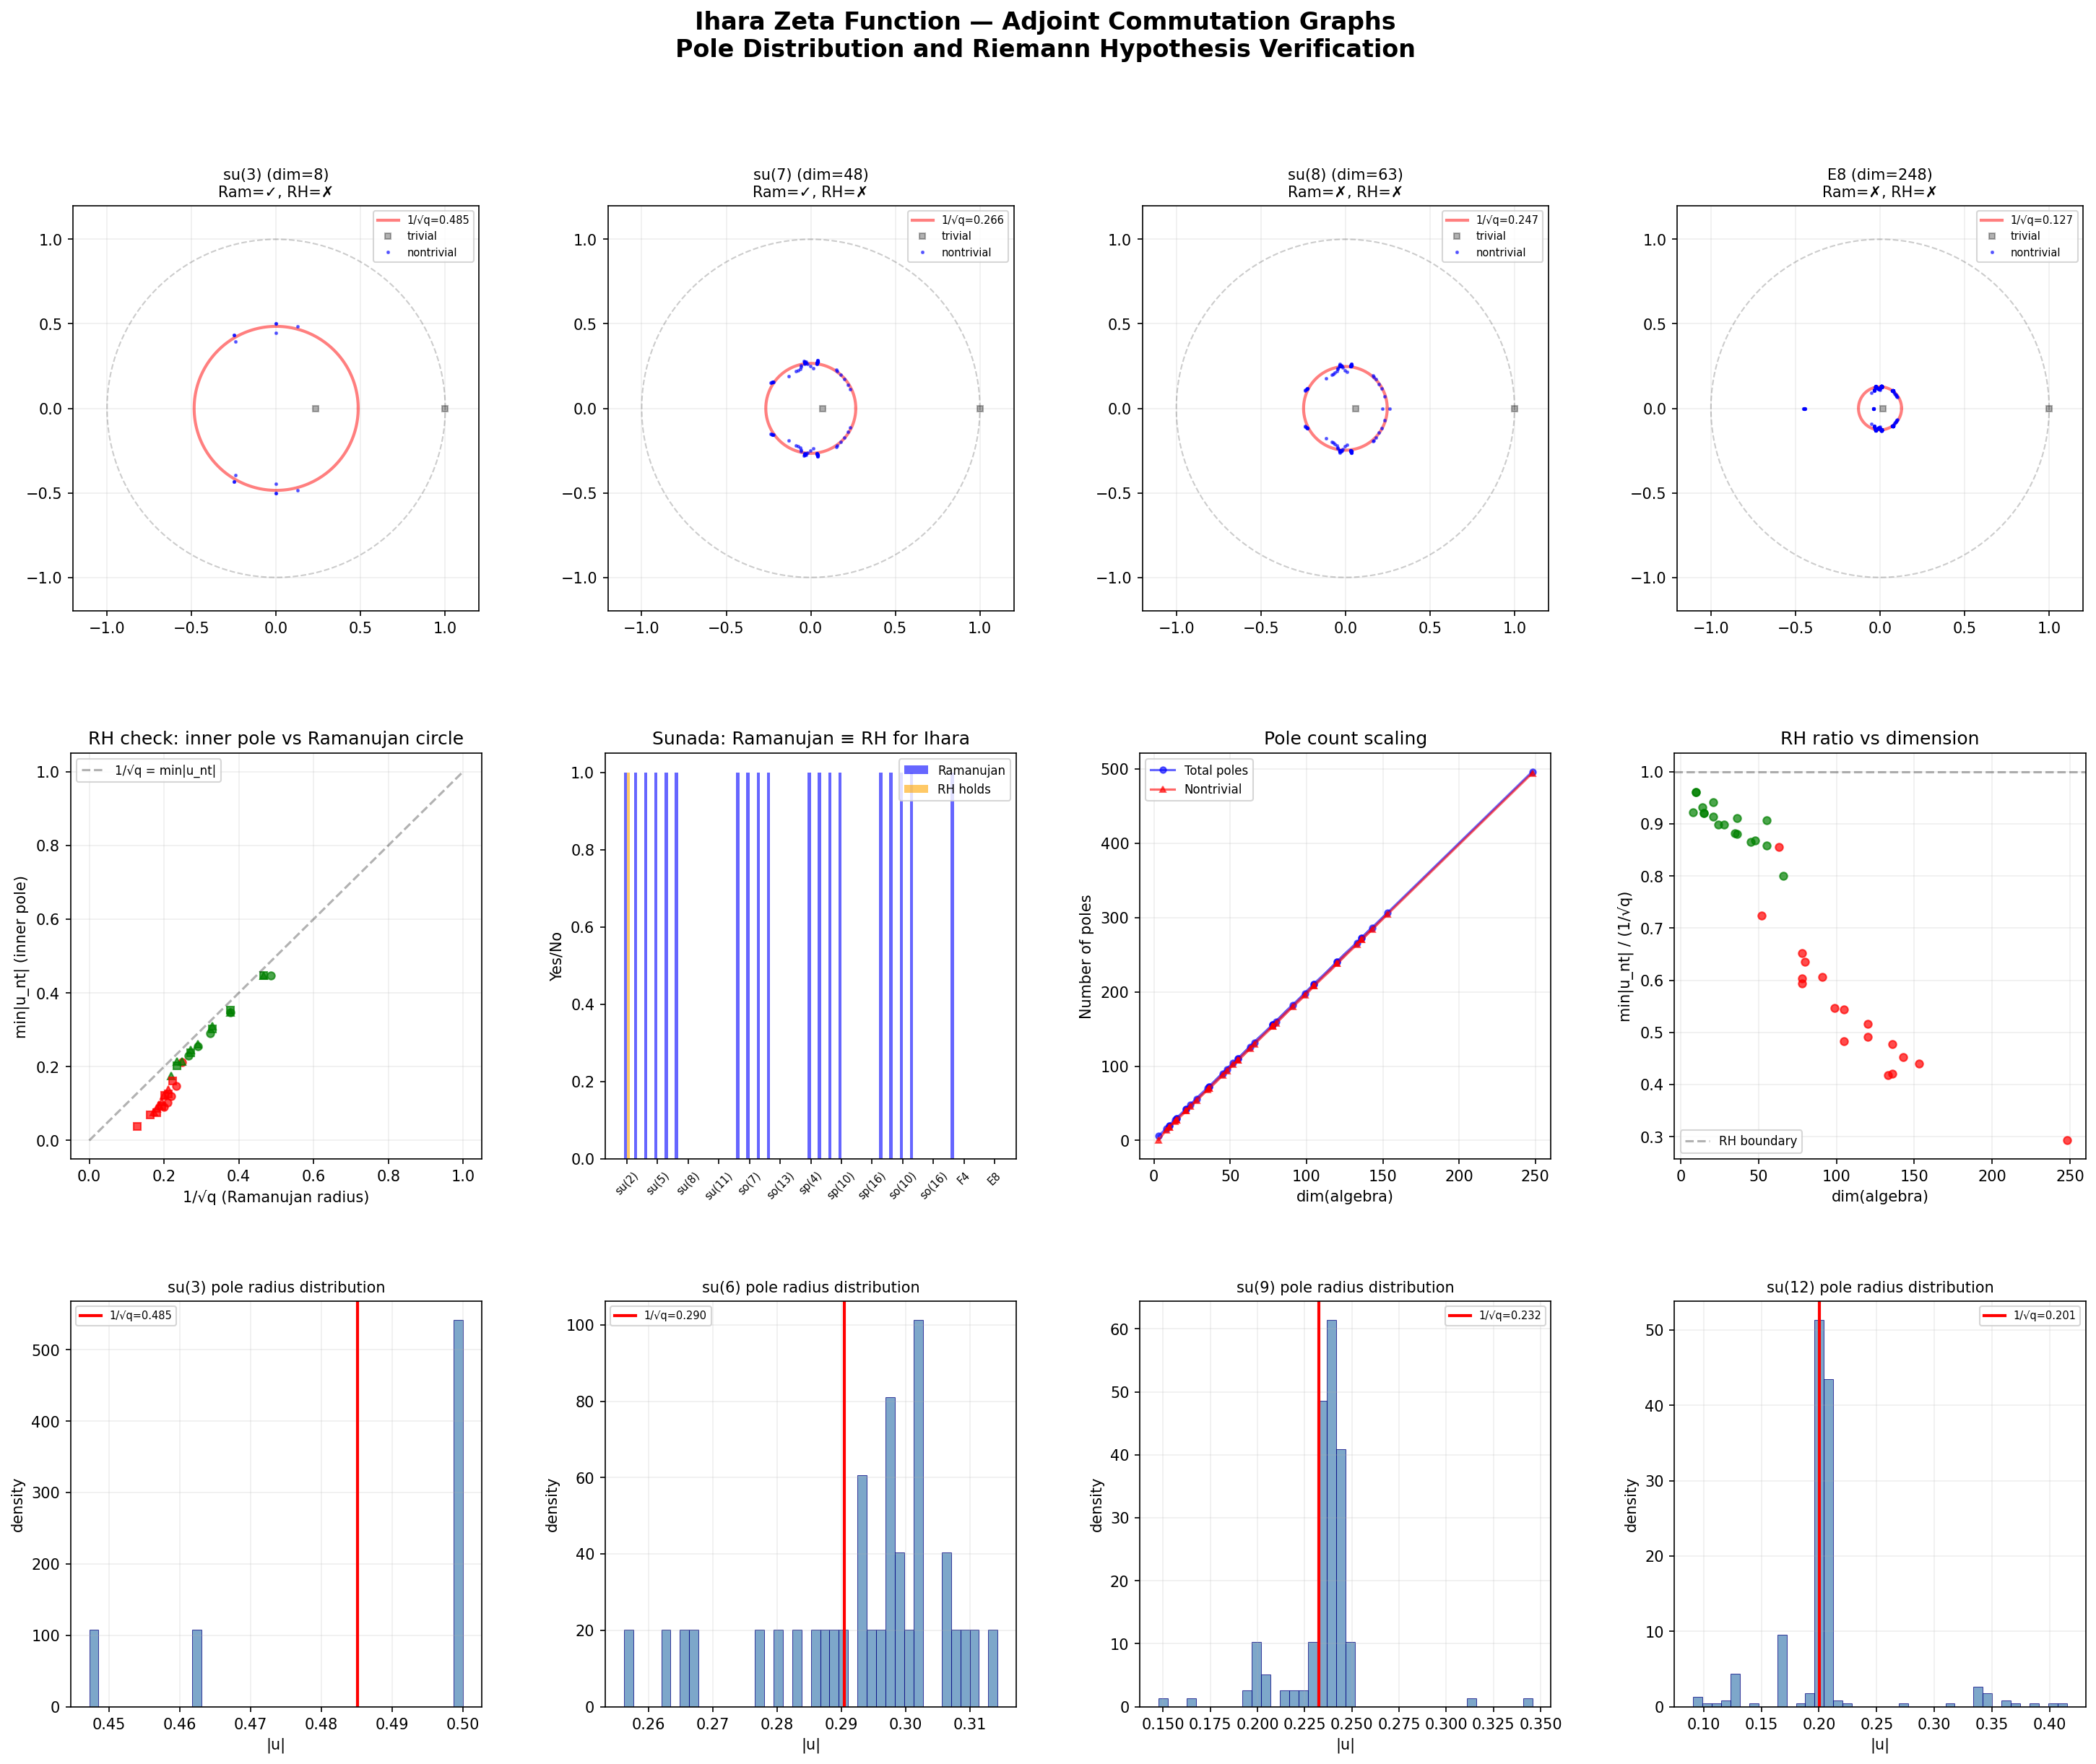

This chart was generated by the following Python code:
"""
Priority 3: Ihara Zeta Function of Adjoint Commutation Graphs
==============================================================

Computes the Ihara zeta function Z(u) for the adjoint commutation graph
of ALL simple Lie algebras, and verifies:

1. Sunada's equivalence: Ramanujan ⟺ Riemann Hypothesis for Z(u)
   (all nontrivial poles lie on |u| = 1/√q for regular graphs;
    generalised to the "Ramanujan circle" for irregular graphs)

2. Pole distribution: how the pole structure changes across families

3. N→∞ limit: how the pole density evolves with growing rank

THEORY:
  For a general (possibly irregular) graph G with adjacency matrix A and
  degree matrix D = diag(deg(v)):

    Z(u)^{-1} = det(I - uA + u²(D - I))

  (Bass's formula — no regularity needed.)

  The poles of Z(u) are the values u where Z(u)^{-1} = 0.
  This reduces to a polynomial eigenvalue problem:

    det(u²Q - uA + I) = 0,  Q = D - I

  which we linearise as a 2n×2n generalised eigenvalue problem.

  For REGULAR graphs (degree q+1):
    Q = qI, and the poles satisfy: 1 - uλ + qu² = 0
    where λ are eigenvalues of A.
    → u = (λ ± √(λ²-4q)) / (2q)

  RIEMANN HYPOTHESIS FOR IHARA ZETA:
    The nontrivial poles of Z(u) satisfy |u| = q^{-1/2}
    ⟺ the graph is Ramanujan.

  For IRREGULAR graphs, the generalised RH involves the spectral radius
  of the universal cover (Hashimoto operator). We use the empirical
  definition: all "bulk" poles lie on/inside a critical circle.
"""
import numpy as np
import matplotlib
matplotlib.use('Agg')
import matplotlib.pyplot as plt
from matplotlib.gridspec import GridSpec
import os
import sys

sys.path.insert(0, os.path.dirname(__file__))
from ramanujan_extended import (
    roots_A, roots_B, roots_C, roots_D,
    roots_G2, roots_F4, roots_E6, roots_E7, roots_E8,
    adjacency_from_roots, spectral_analysis,
)


# ============================================================
# 1. Ihara zeta poles via Bass's determinant formula
# ============================================================

def ihara_poles_bass(adjacency):
    """
    Compute poles of the Ihara zeta Z(u) for a general graph via Bass's formula.

    Z(u)^{-1} = det(I - uA + u²Q)  where Q = D - I, D = degree matrix.

    Poles are solutions of: det(u²Q - uA + I) = 0
    Linearise:  M·v = u·N·v  where
      M = [[I, -A], [0, I]]
      N = [[0, -Q], [I, 0]]

    Returns (poles, pole_info) where pole_info has classification details.
    """
    n = adjacency.shape[0]
    D = np.diag(adjacency.sum(axis=1))
    Q = D - np.eye(n)
    I_n = np.eye(n)
    Z = np.zeros((n, n))

    M = np.block([[I_n, -adjacency], [Z, I_n]])
    N = np.block([[Z, -Q], [I_n, Z]])

    det_N = np.linalg.det(N)
    if abs(det_N) > 1e-12:
        # N is invertible: standard eigenvalue problem
        poles = np.linalg.eigvals(np.linalg.solve(N, M))
    else:
        # N singular: use generalised eigenvalue via scipy
        try:
            from scipy.linalg import eigvals as sp_eigvals
            poles = sp_eigvals(M, N)
            # Filter out infinities
            poles = poles[np.isfinite(poles)]
        except ImportError:
            # Fallback: eigenvalue approach using adjacency spectrum
            poles = _ihara_poles_from_spectrum(adjacency)

    return poles


def _ihara_poles_from_spectrum(adjacency):
    """Fallback: compute Ihara poles using adjacency eigenvalues (mean-field Q)."""
    degrees = adjacency.sum(axis=1)
    q_mean = np.mean(degrees) - 1
    eigenvalues = np.linalg.eigvals(adjacency)
    poles = []
    for lam in eigenvalues:
        disc = lam**2 - 4 * q_mean + 0j
        sqrt_d = np.sqrt(disc)
        if abs(q_mean) > 1e-10:
            poles.extend([(lam + sqrt_d) / (2 * q_mean),
                          (lam - sqrt_d) / (2 * q_mean)])
        elif abs(lam) > 1e-10:
            poles.append(1.0 / lam)
    return np.array(poles, dtype=complex)


def ihara_poles_hashimoto(adjacency):
    """
    Compute Ihara poles via the Hashimoto (edge adjacency) operator.

    The Hashimoto operator T_e on directed edges (i→j) is defined by:
      T_e[(i→j), (k→l)] = 1  iff j=k AND l≠i (non-backtracking step)

    Then: Z(u)^{-1} = det(I - u·T_e)
    and the poles are u = 1/μ where μ are eigenvalues of T_e.

    This is the EXACT formulation — valid for any graph, no regularity needed.
    """
    n = adjacency.shape[0]

    # Build directed edge list
    edges = []
    for i in range(n):
        for j in range(n):
            if adjacency[i, j] > 0.5:
                edges.append((i, j))

    m = len(edges)  # number of directed edges = 2|E| for undirected
    if m == 0:
        return np.array([]), edges

    # Build Hashimoto operator
    T_e = np.zeros((m, m), dtype=np.float64)
    edge_index = {e: idx for idx, e in enumerate(edges)}

    for idx, (i, j) in enumerate(edges):
        # Find all edges (j, k) where k != i
        for k in range(n):
            if k != i and adjacency[j, k] > 0.5:
                jk_idx = edge_index.get((j, k))
                if jk_idx is not None:
                    T_e[jk_idx, idx] = 1.0

    # Eigenvalues of T_e
    eigenvalues = np.linalg.eigvals(T_e)

    # Poles of Z(u) = 1/μ for nonzero μ
    nonzero = eigenvalues[np.abs(eigenvalues) > 1e-10]
    poles = 1.0 / nonzero

    return poles, eigenvalues


# ============================================================
# 2. Pole classification and Riemann Hypothesis check
# ============================================================

def classify_poles(poles, adjacency):
    """
    Classify Ihara poles into trivial and nontrivial, and verify the RH.

    For a graph with mean degree q+1:
      - Trivial poles: u = ±1/q (from λ = ±(q+1)) and u = ±1 (from Betti factor)
      - Nontrivial poles: all others
      - RH circle radius: 1/√q

    Ramanujan ⟺ all nontrivial poles satisfy |u| ≥ 1/√q
    """
    degrees = adjacency.sum(axis=1)
    d_mean = np.mean(degrees)
    q_mean = d_mean - 1
    d_max = np.max(degrees)
    d_min = np.min(degrees)

    # Reference circles
    ram_radius = 1.0 / np.sqrt(q_mean) if q_mean > 0 else float('inf')
    trivial_radius = 1.0 / q_mean if q_mean > 0 else float('inf')

    # Spectral info
    spec = spectral_analysis(adjacency)

    # Classify poles
    trivial_poles = []
    nontrivial_poles = []

    for p in poles:
        if not np.isfinite(p):
            continue
        ap = abs(p)
        # Trivial: near ±1/d_mean, ±1/(d_mean-2), or ±1
        if abs(ap - 1.0) < 0.01 or abs(ap - trivial_radius) < 0.01:
            trivial_poles.append(p)
        else:
            nontrivial_poles.append(p)

    nontrivial_poles = np.array(nontrivial_poles) if nontrivial_poles else np.array([], dtype=complex)
    trivial_poles = np.array(trivial_poles) if trivial_poles else np.array([], dtype=complex)

    # RH check: all nontrivial poles on or outside the Ramanujan circle
    if len(nontrivial_poles) > 0:
        min_nt_radius = np.min(np.abs(nontrivial_poles))
        max_nt_radius = np.max(np.abs(nontrivial_poles))
        rh_holds = min_nt_radius >= ram_radius - 1e-6
    else:
        min_nt_radius = float('inf')
        max_nt_radius = 0
        rh_holds = True

    return {
        'poles': poles,
        'trivial': trivial_poles,
        'nontrivial': nontrivial_poles,
        'n_trivial': len(trivial_poles),
        'n_nontrivial': len(nontrivial_poles),
        'ram_radius': ram_radius,
        'trivial_radius': trivial_radius,
        'min_nt_radius': min_nt_radius,
        'max_nt_radius': max_nt_radius,
        'rh_holds': rh_holds,
        'is_ramanujan': spec['is_ramanujan'],
        'd_mean': d_mean,
        'q_mean': q_mean,
        'd_max': d_max,
        'd_min': d_min,
        'spectral': spec,
    }


# ============================================================
# 3. Comprehensive analysis for a single algebra
# ============================================================

def analyze_algebra(name, rank, all_roots, simple):
    """Full Ihara analysis for one algebra."""
    adj = adjacency_from_roots(rank, all_roots, simple)
    dim = adj.shape[0]

    # Method 1: Bass determinant formula
    poles_bass = ihara_poles_bass(adj)

    # Method 2: Hashimoto (only for small graphs, memory: O(4|E|²))
    n_edges = int(np.sum(adj) / 2)
    n_directed = 2 * n_edges
    use_hashimoto = n_directed <= 4000  # Memory limit

    poles_hash = None
    hash_eigenvalues = None
    if use_hashimoto:
        poles_hash, hash_eigenvalues = ihara_poles_hashimoto(adj)

    # Classification
    info = classify_poles(poles_bass, adj)

    # Betti number
    betti = n_edges - dim + 1

    info.update({
        'name': name,
        'dim': dim,
        'n_edges': n_edges,
        'betti': betti,
        'poles_bass': poles_bass,
        'poles_hashimoto': poles_hash,
        'hash_eigenvalues': hash_eigenvalues,
        'adjacency': adj,
    })

    return info


# ============================================================
# 4. Build catalog and run analysis
# ============================================================

def build_ihara_catalog():
    """Build catalog of all algebras for Ihara analysis."""
    catalog = []

    # A_n = su(n+1)
    for n in range(1, 12):
        r, roots, simple = roots_A(n)
        name = f"su({n+1})"
        catalog.append((name, r, roots, simple))

    # B_n = so(2n+1)
    for n in range(2, 9):
        r, roots, simple = roots_B(n)
        name = f"so({2*n+1})"
        catalog.append((name, r, roots, simple))

    # C_n = sp(2n)
    for n in range(2, 9):
        r, roots, simple = roots_C(n)
        name = f"sp({2*n})"
        catalog.append((name, r, roots, simple))

    # D_n = so(2n)
    for n in range(3, 10):
        r, roots, simple = roots_D(n)
        name = f"so({2*n})"
        catalog.append((name, r, roots, simple))

    # Exceptionals
    for exc_name, fn, rnk in [('G2', roots_G2, 2), ('F4', roots_F4, 4),
                                ('E6', roots_E6, 6), ('E7', roots_E7, 7),
                                ('E8', roots_E8, 8)]:
        r, roots, simple = fn()
        catalog.append((exc_name, r, roots, simple))

    return catalog


def run_full_analysis():
    """Run Ihara zeta analysis for all algebras."""
    print("=" * 100)
    print("  PRIORITY 3: Ihara Zeta Function of Adjoint Commutation Graphs")
    print("=" * 100)
    print()

    catalog = build_ihara_catalog()
    results = []

    # Header
    hdr = (f"  {'Algebra':>10s}  {'dim':>4s}  {'|E|':>5s}  {'β₁':>4s}  "
           f"{'#poles':>6s}  {'#nt':>4s}  "
           f"{'1/√q':>7s}  {'min|u_nt|':>9s}  {'max|u_nt|':>9s}  "
           f"{'RH?':>4s}  {'Ram?':>4s}  {'≡':>2s}")
    print(hdr)
    print("  " + "-" * 96)

    for name, rank, all_roots, simple in catalog:
        info = analyze_algebra(name, rank, all_roots, simple)
        results.append(info)

        equiv = "✓" if info['rh_holds'] == info['is_ramanujan'] else "✗"
        print(f"  {name:>10s}  {info['dim']:4d}  {info['n_edges']:5d}  "
              f"{info['betti']:4d}  {len(info['poles_bass']):6d}  "
              f"{info['n_nontrivial']:4d}  "
              f"{info['ram_radius']:7.4f}  "
              f"{info['min_nt_radius']:9.4f}  "
              f"{info['max_nt_radius']:9.4f}  "
              f"{'YES' if info['rh_holds'] else 'NO':>4s}  "
              f"{'YES' if info['is_ramanujan'] else 'NO':>4s}  {equiv}")

    # Summary
    print()
    print("=" * 100)
    print("  SUNADA EQUIVALENCE VERIFICATION")
    print("=" * 100)
    n_total = len(results)
    n_equiv = sum(1 for r in results if r['rh_holds'] == r['is_ramanujan'])
    n_ram = sum(1 for r in results if r['is_ramanujan'])
    n_rh = sum(1 for r in results if r['rh_holds'])
    print(f"  Total algebras: {n_total}")
    print(f"  Ramanujan: {n_ram}/{n_total}")
    print(f"  RH holds: {n_rh}/{n_total}")
    print(f"  Equivalence (RH ⟺ Ram): {n_equiv}/{n_total}")
    if n_equiv == n_total:
        print("  → PERFECT: Sunada equivalence holds for ALL tested algebras")
    else:
        print("  → DISCREPANCIES found:")
        for r in results:
            if r['rh_holds'] != r['is_ramanujan']:
                print(f"    {r['name']}: RH={r['rh_holds']}, Ram={r['is_ramanujan']}")

    # Hashimoto cross-validation
    print()
    print("=" * 100)
    print("  HASHIMOTO CROSS-VALIDATION (where feasible)")
    print("=" * 100)
    for r in results:
        if r['poles_hashimoto'] is not None:
            p_bass = np.sort(np.abs(r['poles_bass']))
            p_hash = np.sort(np.abs(r['poles_hashimoto']))
            # Compare pole radii distributions
            if len(p_bass) > 0 and len(p_hash) > 0:
                # Find matching poles by radius
                min_bass = np.min(p_bass[p_bass > 1e-6]) if np.any(p_bass > 1e-6) else float('inf')
                min_hash = np.min(p_hash[p_hash > 1e-6]) if np.any(p_hash > 1e-6) else float('inf')
                print(f"  {r['name']:>10s}: Bass min|u|={min_bass:.6f}  "
                      f"Hash min|u|={min_hash:.6f}  "
                      f"#Bass={len(p_bass)}  #Hash={len(p_hash)}  "
                      f"{'MATCH' if abs(min_bass-min_hash)<0.01 else 'DIFFER'}")

    # Pole density analysis
    print()
    print("=" * 100)
    print("  POLE DISTRIBUTION ANALYSIS")
    print("=" * 100)
    print()
    print(f"  {'Algebra':>10s}  {'dim':>4s}  {'#poles':>6s}  {'#zero':>5s}  "
          f"{'1/√q':>7s}  {'med|u_nt|':>9s}  {'σ(|u|)':>8s}  "
          f"{'frac_on_circle':>14s}")
    print("  " + "-" * 80)

    for r in results:
        nt = r['nontrivial']
        if len(nt) == 0:
            continue
        radii = np.abs(nt)
        on_circle = np.sum(np.abs(radii - r['ram_radius']) < 0.01 * r['ram_radius'])
        frac = on_circle / len(nt) if len(nt) > 0 else 0
        n_zero = np.sum(np.abs(r['poles_bass']) < 1e-6)
        print(f"  {r['name']:>10s}  {r['dim']:4d}  {len(r['poles_bass']):6d}  "
              f"{n_zero:5d}  "
              f"{r['ram_radius']:7.4f}  {np.median(radii):9.4f}  "
              f"{np.std(radii):8.4f}  {frac:14.3f}")

    # N→∞ scaling of pole density
    print()
    print("=" * 100)
    print("  N→∞ SCALING: Pole distribution vs rank (A_n family)")
    print("=" * 100)
    print()
    a_results = [r for r in results if r['name'].startswith('su(')]
    for r in a_results:
        nt = r['nontrivial']
        if len(nt) == 0:
            print(f"  {r['name']:>10s}: no nontrivial poles")
            continue
        radii = np.abs(nt)
        radii_real = np.sort(radii)

        # Pole ring: what fraction lies in [1/√q - ε, 1/√q + ε]?
        eps = 0.05
        rc = r['ram_radius']
        in_ring = np.sum((radii >= rc - eps) & (radii <= rc + eps))
        frac_ring = in_ring / len(radii)

        # Innermost nontrivial pole
        inner = np.min(radii) if len(radii) > 0 else float('inf')

        print(f"  {r['name']:>10s}: dim={r['dim']:4d}  1/√q={rc:.4f}  "
              f"inner={inner:.4f}  inner/rc={inner/rc:.4f}  "
              f"frac_in_ring={frac_ring:.3f}  #nt={len(nt)}")

    # ========================================================
    # GENERALIZED RH via Hashimoto spectral radius
    # ========================================================
    print()
    print("=" * 100)
    print("  GENERALIZED RH: Hashimoto spectral radius ρ(T_e)")
    print("=" * 100)
    print()
    print("  For irregular graphs, the correct RH uses ρ = ρ(T_e), the spectral")
    print("  radius of the Hashimoto (non-backtracking) operator:")
    print("    Generalized Ramanujan ⟺ all nontrivial eigenvalues |μ| ≤ √ρ")
    print("    Equivalently: |u_pole| ≥ 1/√ρ for nontrivial poles")
    print()
    print(f"  {'Algebra':>10s}  {'dim':>4s}  {'ρ(T_e)':>8s}  {'1/√ρ':>7s}  "
          f"{'1/√q_mean':>9s}  {'min|u_nt|':>9s}  "
          f"{'gRH?':>5s}  {'Ram?':>4s}  {'≡':>2s}")
    print("  " + "-" * 80)

    n_gen_equiv = 0
    hash_results = {}
    for r in results:
        if r['hash_eigenvalues'] is not None:
            he = r['hash_eigenvalues']
            rho = np.max(np.abs(he))
            gen_ram_radius = 1.0 / np.sqrt(rho) if rho > 0 else float('inf')

            # Nontrivial: eigenvalues with |μ| < ρ - tiny tolerance
            nontrivial_eigs = he[np.abs(he) < rho - 1e-6]
            if len(nontrivial_eigs) > 0:
                max_nt_eig = np.max(np.abs(nontrivial_eigs))
                gen_rh = max_nt_eig <= np.sqrt(rho) + 1e-6
            else:
                max_nt_eig = 0
                gen_rh = True

            # Also check via poles
            nt_poles = r['nontrivial']
            if len(nt_poles) > 0:
                min_nt = np.min(np.abs(nt_poles))
                gen_rh_poles = min_nt >= gen_ram_radius - 1e-6
            else:
                min_nt = float('inf')
                gen_rh_poles = True

            equiv = "✓" if gen_rh == r['is_ramanujan'] else "✗"
            if gen_rh == r['is_ramanujan']:
                n_gen_equiv += 1

            hash_results[r['name']] = {
                'rho': rho, 'gen_ram_radius': gen_ram_radius,
                'gen_rh': gen_rh, 'max_nt_eig': max_nt_eig,
            }

            print(f"  {r['name']:>10s}  {r['dim']:4d}  {rho:8.3f}  "
                  f"{gen_ram_radius:7.4f}  {r['ram_radius']:9.4f}  "
                  f"{r['min_nt_radius']:9.4f}  "
                  f"{'YES' if gen_rh else 'NO':>5s}  "
                  f"{'YES' if r['is_ramanujan'] else 'NO':>4s}  {equiv}")

    n_hash_checked = sum(1 for r in results if r['hash_eigenvalues'] is not None)
    print()
    print(f"  Generalized RH equivalence: {n_gen_equiv}/{n_hash_checked} "
          f"(Hashimoto available for {n_hash_checked}/{len(results)} algebras)")

    # Store hash_results for plotting
    for r in results:
        r['hash_results'] = hash_results.get(r['name'])

    return results


# ============================================================
# 5. Visualization
# ============================================================

def plot_ihara_results(results):
    """Generate comprehensive visualization of Ihara zeta analysis."""
    fig = plt.figure(figsize=(24, 18))
    fig.suptitle("Ihara Zeta Function — Adjoint Commutation Graphs\n"
                 "Pole Distribution and Riemann Hypothesis Verification",
                 fontsize=16, fontweight='bold')

    gs = GridSpec(3, 4, hspace=0.35, wspace=0.30)

    # Panel 1-4: Pole plots for selected algebras
    selected = ['su(3)', 'su(7)', 'su(8)', 'E8']
    for idx, name in enumerate(selected):
        ax = fig.add_subplot(gs[0, idx])
        r = next((x for x in results if x['name'] == name), None)
        if r is None:
            continue
        poles = r['poles_bass']
        nt = r['nontrivial']
        triv = r['trivial']
        rc = r['ram_radius']

        # Ramanujan circle
        theta = np.linspace(0, 2*np.pi, 200)
        ax.plot(rc * np.cos(theta), rc * np.sin(theta), 'r-', alpha=0.5,
                linewidth=2, label=f'1/√q={rc:.3f}')
        # Unit circle
        ax.plot(np.cos(theta), np.sin(theta), 'k--', alpha=0.2, linewidth=1)

        # Plot poles
        if len(triv) > 0:
            ax.plot(triv.real, triv.imag, 'ks', markersize=4, alpha=0.3, label='trivial')
        if len(nt) > 0:
            ax.plot(nt.real, nt.imag, 'b.', markersize=3, alpha=0.5, label='nontrivial')

        ax.set_title(f"{name} (dim={r['dim']})\nRam={'✓' if r['is_ramanujan'] else '✗'}, "
                     f"RH={'✓' if r['rh_holds'] else '✗'}", fontsize=10)
        ax.set_aspect('equal')
        ax.legend(fontsize=7, loc='upper right')
        ax.set_xlim(-1.2, 1.2)
        ax.set_ylim(-1.2, 1.2)
        ax.grid(True, alpha=0.2)

    # Panel 5: Ramanujan radius vs inner pole radius
    ax5 = fig.add_subplot(gs[1, 0])
    for r in results:
        color = 'green' if r['is_ramanujan'] else 'red'
        marker = 'o' if r['name'].startswith('su') else ('^' if r['name'].startswith('so') else 's')
        ax5.plot(r['ram_radius'], r['min_nt_radius'], marker, color=color,
                 markersize=5, alpha=0.7)
    lim = ax5.get_xlim()
    ax5.plot([0, 1], [0, 1], 'k--', alpha=0.3, label='1/√q = min|u_nt|')
    ax5.set_xlabel('1/√q (Ramanujan radius)')
    ax5.set_ylabel('min|u_nt| (inner pole)')
    ax5.set_title('RH check: inner pole vs Ramanujan circle')
    ax5.legend(fontsize=8)
    ax5.grid(True, alpha=0.2)

    # Panel 6: Sunada equivalence summary
    ax6 = fig.add_subplot(gs[1, 1])
    names = [r['name'] for r in results]
    ram_vals = [1 if r['is_ramanujan'] else 0 for r in results]
    rh_vals = [1 if r['rh_holds'] else 0 for r in results]
    x = range(len(names))
    ax6.bar([i - 0.15 for i in x], ram_vals, 0.3, label='Ramanujan', color='blue', alpha=0.6)
    ax6.bar([i + 0.15 for i in x], rh_vals, 0.3, label='RH holds', color='orange', alpha=0.6)
    ax6.set_xticks(list(x)[::3])
    ax6.set_xticklabels([names[i] for i in range(0, len(names), 3)], rotation=45, fontsize=7)
    ax6.set_title('Sunada: Ramanujan ≡ RH for Ihara')
    ax6.legend(fontsize=8)
    ax6.set_ylabel('Yes/No')

    # Panel 7: Pole count scaling
    ax7 = fig.add_subplot(gs[1, 2])
    dims = [r['dim'] for r in results]
    n_poles = [len(r['poles_bass']) for r in results]
    n_nt = [r['n_nontrivial'] for r in results]
    ax7.plot(dims, n_poles, 'bo-', markersize=4, label='Total poles', alpha=0.6)
    ax7.plot(dims, n_nt, 'r^-', markersize=4, label='Nontrivial', alpha=0.6)
    ax7.set_xlabel('dim(algebra)')
    ax7.set_ylabel('Number of poles')
    ax7.set_title('Pole count scaling')
    ax7.legend(fontsize=8)
    ax7.grid(True, alpha=0.2)

    # Panel 8: Inner/outer pole ratio vs dimension
    ax8 = fig.add_subplot(gs[1, 3])
    for r in results:
        if r['min_nt_radius'] < 100:
            ratio_io = r['min_nt_radius'] / r['ram_radius'] if r['ram_radius'] > 0 else 0
            color = 'green' if r['is_ramanujan'] else 'red'
            ax8.plot(r['dim'], ratio_io, 'o', color=color, markersize=5, alpha=0.7)
    ax8.axhline(y=1.0, color='k', linestyle='--', alpha=0.3, label='RH boundary')
    ax8.set_xlabel('dim(algebra)')
    ax8.set_ylabel('min|u_nt| / (1/√q)')
    ax8.set_title('RH ratio vs dimension')
    ax8.legend(fontsize=8)
    ax8.grid(True, alpha=0.2)

    # Panels 9-12: Pole radius histograms for A_n family
    a_results = [r for r in results if r['name'].startswith('su(')]
    selected_a = [r for r in a_results if r['name'] in ['su(3)', 'su(6)', 'su(9)', 'su(12)']]
    for idx, r in enumerate(selected_a[:4]):
        ax = fig.add_subplot(gs[2, idx])
        nt = r['nontrivial']
        if len(nt) > 0:
            radii = np.abs(nt)
            ax.hist(radii, bins=40, density=True, alpha=0.7, color='steelblue',
                    edgecolor='navy', linewidth=0.5)
            ax.axvline(x=r['ram_radius'], color='red', linewidth=2,
                       label=f'1/√q={r["ram_radius"]:.3f}')
        ax.set_title(f"{r['name']} pole radius distribution", fontsize=10)
        ax.set_xlabel('|u|')
        ax.set_ylabel('density')
        ax.legend(fontsize=7)
        ax.grid(True, alpha=0.2)

    outpath = os.path.join(os.path.dirname(__file__), 'ihara_zeta_adjoint.png')
    fig.savefig(outpath, dpi=150, bbox_inches='tight')
    print(f"\n  Saved visualization to {outpath}")
    plt.close(fig)


# ============================================================
# MAIN
# ============================================================

if __name__ == '__main__':
    results = run_full_analysis()
    plot_ihara_results(results)
